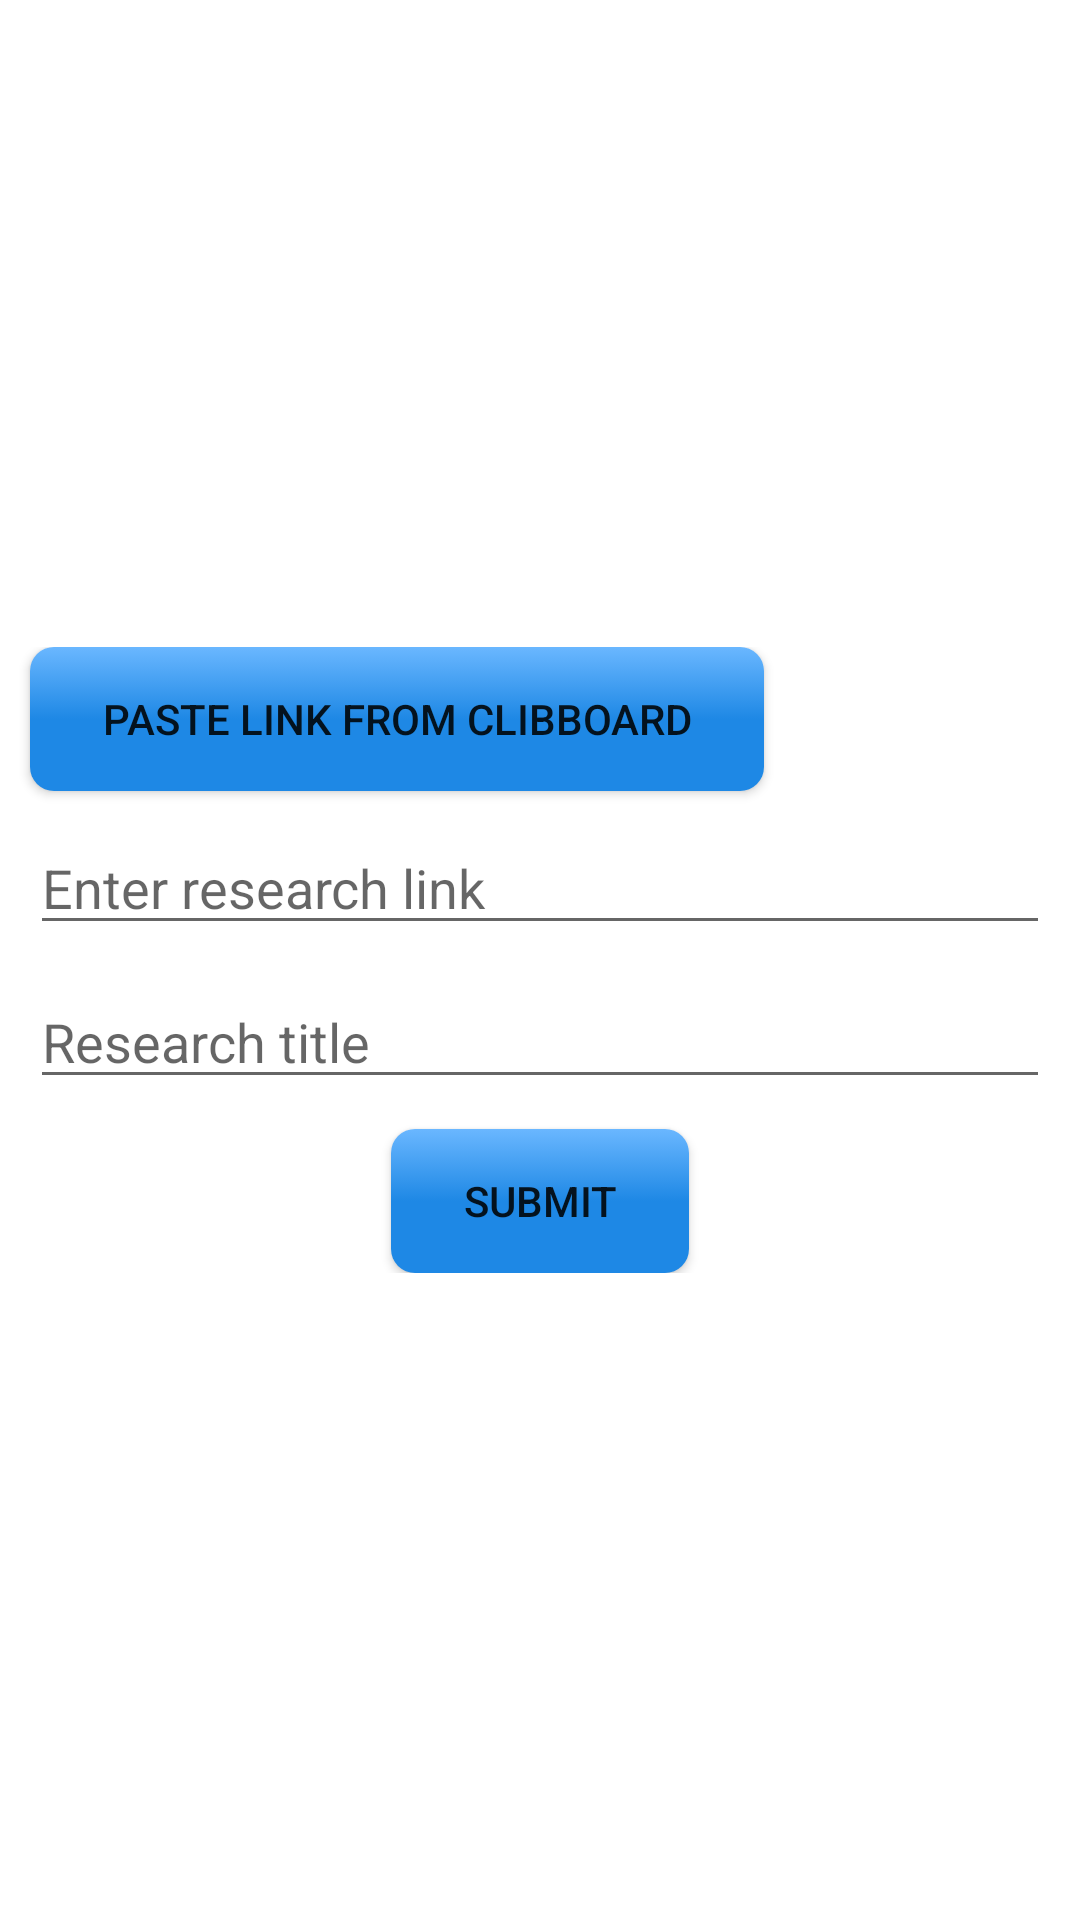

Here is an Android app screen rendered from its layout file. Give the layout XML and the strings, colors and styles it references.
<!-- AndroidManifest.xml: application theme Theme.MyApplication -->
<!-- res/layout/activity_add_research_sites.xml -->
<?xml version="1.0" encoding="utf-8"?>
<LinearLayout xmlns:android="http://schemas.android.com/apk/res/android"
    xmlns:app="http://schemas.android.com/apk/res-auto"
    xmlns:tools="http://schemas.android.com/tools"
    android:layout_width="match_parent"
    android:orientation="vertical"
    android:layout_height="match_parent"
    tools:context=".admin.AddResearchSites">

    <ScrollView
        android:layout_width="match_parent"
        android:orientation="vertical"
        android:fitsSystemWindows="true"
        android:layout_height="match_parent">
        <LinearLayout
            android:layout_width="match_parent"
            android:orientation="vertical"
            android:layout_gravity="center"
            android:fitsSystemWindows="true"
            android:layout_height="match_parent">
            <LinearLayout
                android:layout_width="match_parent"
                android:orientation="vertical"
                android:focusableInTouchMode="true"
                android:layout_height="wrap_content">
                <Button
                    android:layout_width="wrap_content"
                    android:layout_height="wrap_content"
                    android:id="@+id/paste_link"
                    android:layout_marginLeft="10dp"
                    android:text="paste link from clibboard"
                    />
                <EditText
                    android:layout_width="match_parent"
                    android:id="@+id/edt_link"
                    android:hint="Enter research link"
                    android:layout_marginTop="10dp"
                    android:layout_marginHorizontal="10dp"
                    android:layout_height="wrap_content"/>
                <EditText
                    android:layout_width="match_parent"
                    android:id="@+id/edt_title"
                    android:layout_marginTop="10dp"
                    android:hint="Research title"
                    android:layout_marginHorizontal="10dp"
                    android:layout_height="wrap_content"/>


                <Button
                    android:layout_width="wrap_content"
                    android:layout_height="wrap_content"
                    android:id="@+id/send_link"
                    android:text="SUBMIT"
                    android:layout_gravity="center"
                    android:layout_marginTop="10dp"
                    />
            </LinearLayout>
        </LinearLayout>
    </ScrollView>
</LinearLayout>
<!-- resources referenced by this layout -->
<resources>
  <style name="Theme.MyApplication" parent="Theme.MaterialComponents.Light.NoActionBar">
          
          <item name="colorPrimary">@color/purple_500</item>
          <item name="colorPrimaryVariant">@color/purple_700</item>
          <item name="colorOnPrimary">@color/white</item>
          
          <item name="colorSecondary">@color/teal_200</item>
          <item name="colorSecondaryVariant">@color/teal_700</item>
          <item name="colorOnSecondary">@color/black</item>
          
          <item name="android:statusBarColor" tools:targetApi="l">?attr/colorPrimaryVariant</item>
         <item name="buttonStyle">@style/BlueButton</item>
          
      </style>
  <color name="purple_500">#FF6200EE</color>
  <color name="purple_700">#FF3700B3</color>
  <color name="white">#FFFFFFFF</color>
  <color name="teal_200">#FF03DAC5</color>
  <color name="teal_700">#FF018786</color>
  <color name="black">#FF000000</color>
  <style name="BlueButton" parent="Widget.AppCompat.Button">
      <item name="android:background">@drawable/button</item>
      <item name="android:paddingLeft">24dp</item>
      <item name="android:paddingRight">24dp</item>
  </style>
  <!-- drawable button (drawable) -->
  <?xml version="1.0" encoding="utf-8"?>
  <selector xmlns:android="http://schemas.android.com/apk/res/android">
  <item android:drawable="@drawable/btn_background_2"
      android:state_pressed="true"/>
      <item android:drawable="@drawable/btn_background"/>
  </selector>
  <!-- drawable btn_background_2 (drawable) -->
  <?xml version="1.0" encoding="utf-8"?>
  <shape xmlns:android="http://schemas.android.com/apk/res/android">
  <corners android:radius="8dp"/>
      <gradient
          android:angle="270"
          android:endColor="@color/colorAccentLight"
          android:centerColor="@color/colorAccent"
          android:startColor="@color/colorAccent"/>
      
  </shape>
  <!-- drawable btn_background (drawable) -->
  <?xml version="1.0" encoding="utf-8"?>
  <shape xmlns:android="http://schemas.android.com/apk/res/android">
  <corners android:radius="8dp"/>
      <gradient
          android:angle="90"
          android:endColor="@color/colorAccentLight"
          android:centerColor="@color/colorAccent"
          android:startColor="@color/colorAccent"/>
  
  </shape>
  <color name="colorAccentLight">#6ab7ff</color>
  <color name="colorAccent">#1e88e5</color>
</resources>
